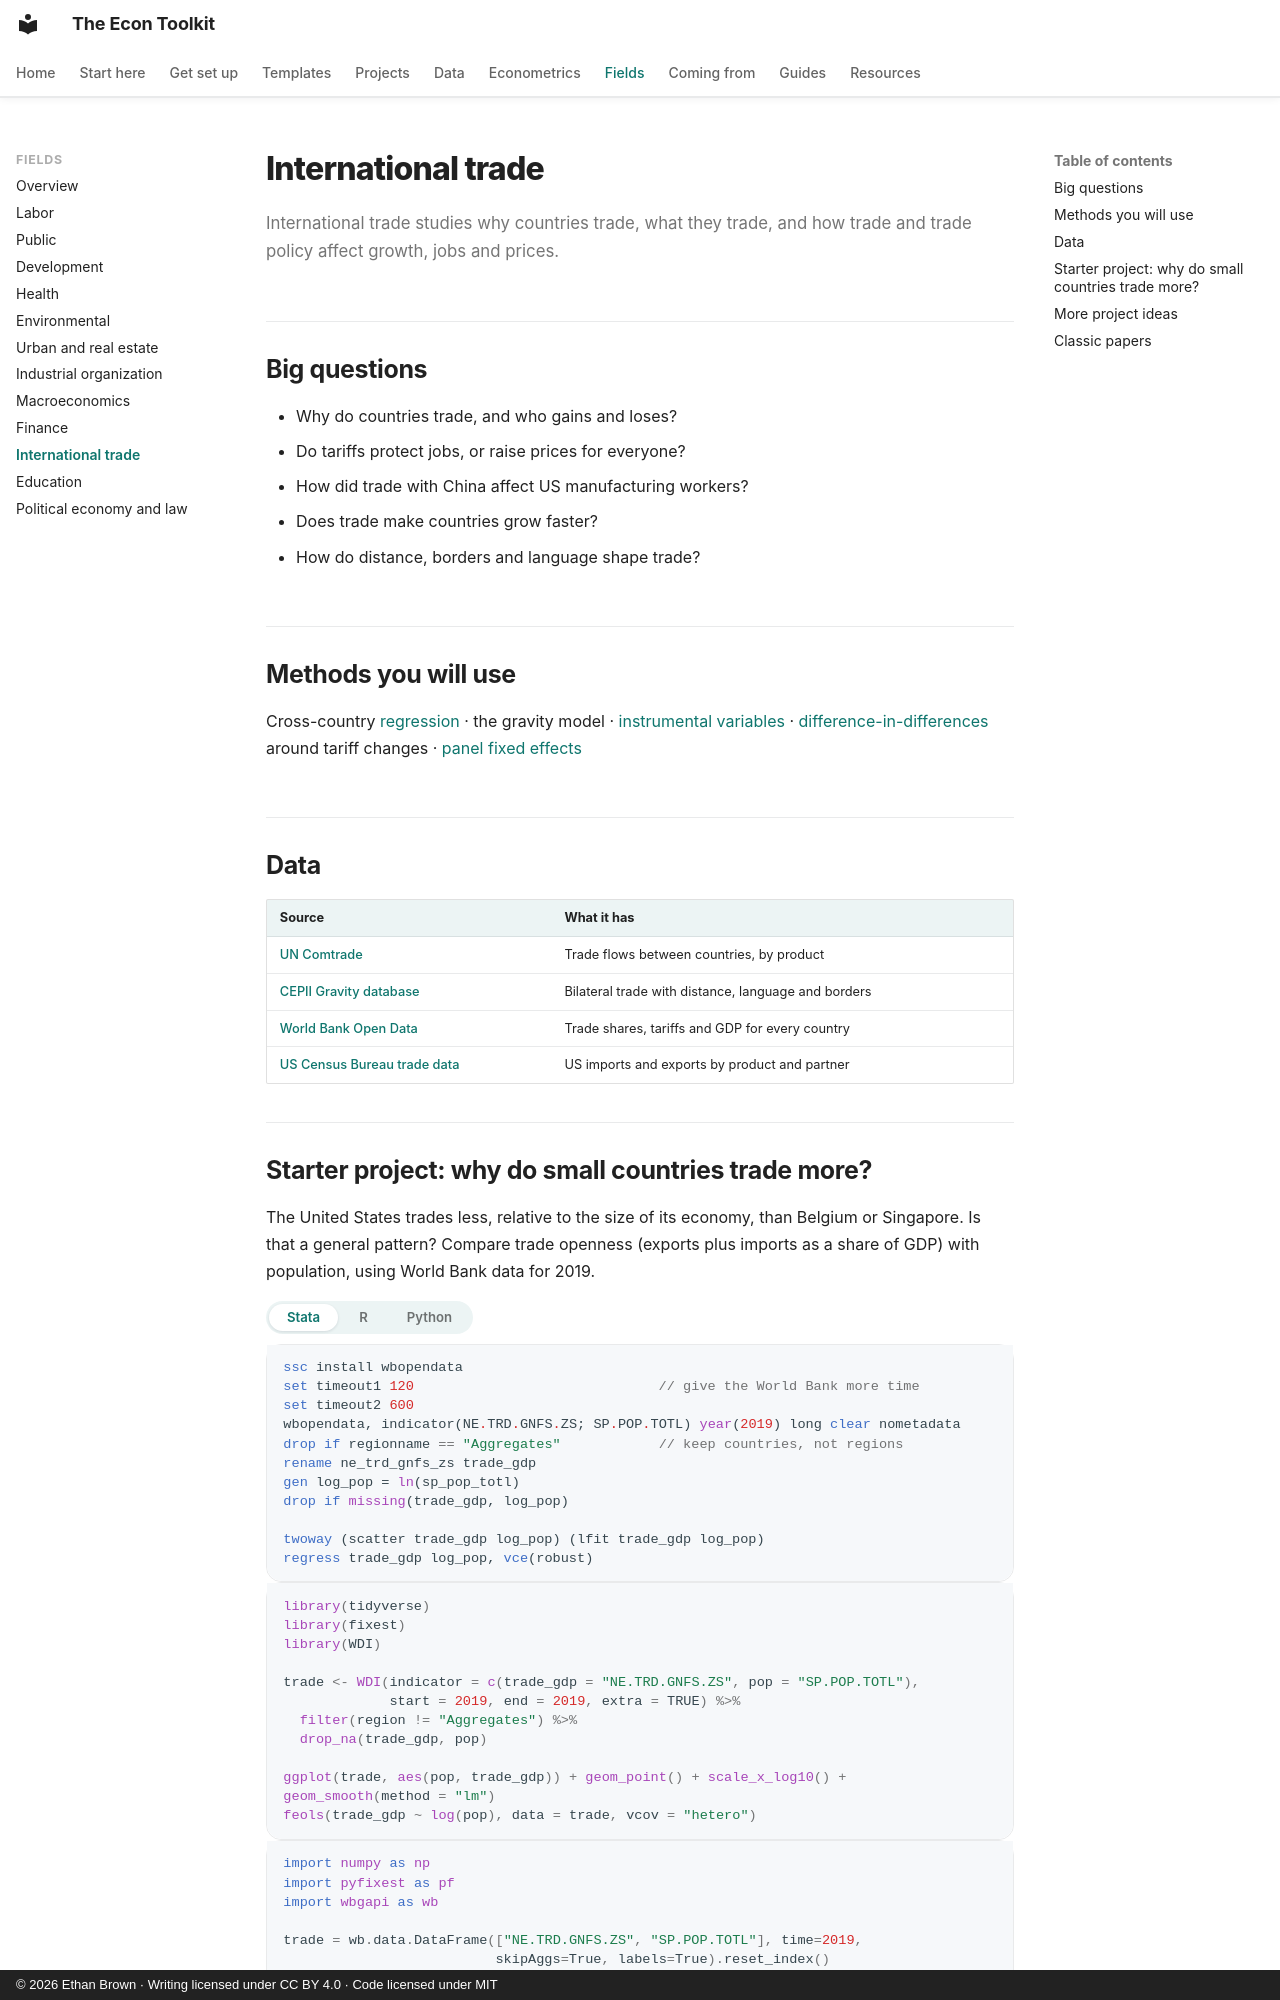

repository: ethanbrownecon/econ-toolkit · page: fields/trade/index.html · generator: mkdocs · copyright: © 2026 Ethan Brown · Writing licensed under CC BY 4.0 · Code licensed under MIT

# International trade

International trade studies why countries trade, what they trade, and how trade and trade policy affect growth, jobs and prices.

## Big questions

- Why do countries trade, and who gains and loses?
- Do tariffs protect jobs, or raise prices for everyone?
- How did trade with China affect US manufacturing workers?
- Does trade make countries grow faster?
- How do distance, borders and language shape trade?

## Methods you will use

Cross-country [regression](../econometrics/ols.md) · the gravity model · [instrumental variables](../econometrics/iv.md) · [difference-in-differences](../econometrics/did.md) around tariff changes · [panel fixed effects](../econometrics/panel.md)

## Data

| Source | What it has |
|---|---|
| [UN Comtrade](https://comtradeplus.un.org/) | Trade flows between countries, by product |
| [CEPII Gravity database](https://www.cepii.fr/CEPII/en/bdd_modele/bdd_modele_item.asp?id=8) | Bilateral trade with distance, language and borders |
| [World Bank Open Data](https://data.worldbank.org/) | Trade shares, tariffs and GDP for every country |
| [US Census Bureau trade data](https://www.census.gov/foreign-trade/data/index.html) | US imports and exports by product and partner |
